Run: headless pygame with SDL's dummy video driver; simulated clock (each Clock.tick advances the game by its frame time, no real sleeping); random seed 0; keys injected as events and as key.get_pressed() state; no mouse input.
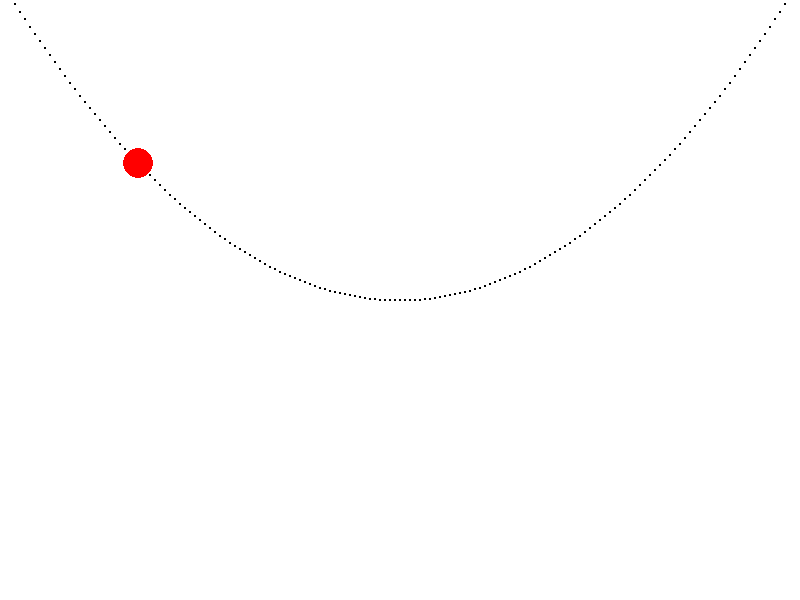
Frame 1 of 4 · flips 1–60 · no input
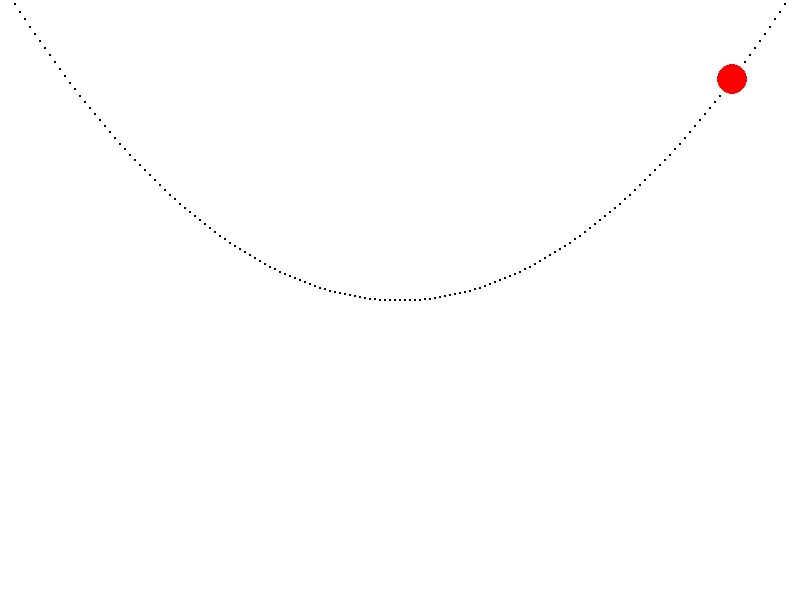
Frame 2 of 4 · flips 61–180 · tapped SPACE, RETURN · held RIGHT (→), D
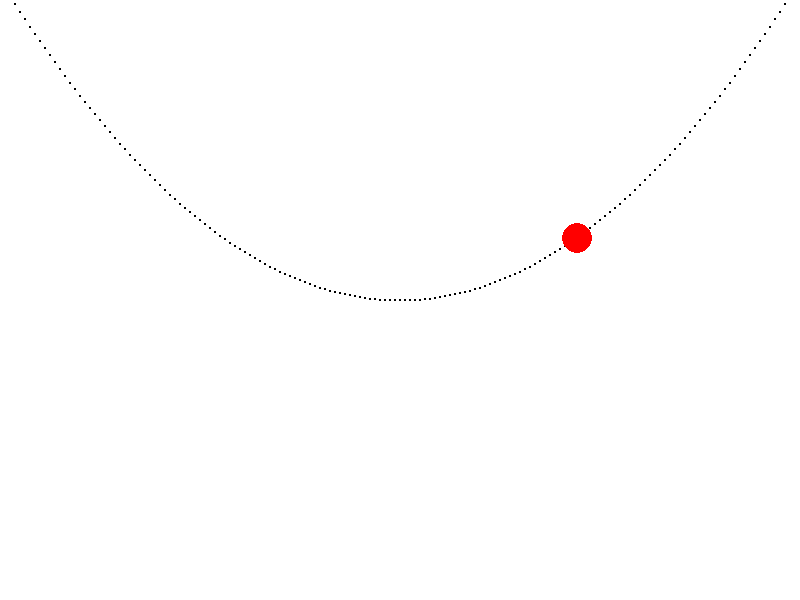
Frame 3 of 4 · flips 181–300 · held DOWN (↓), S
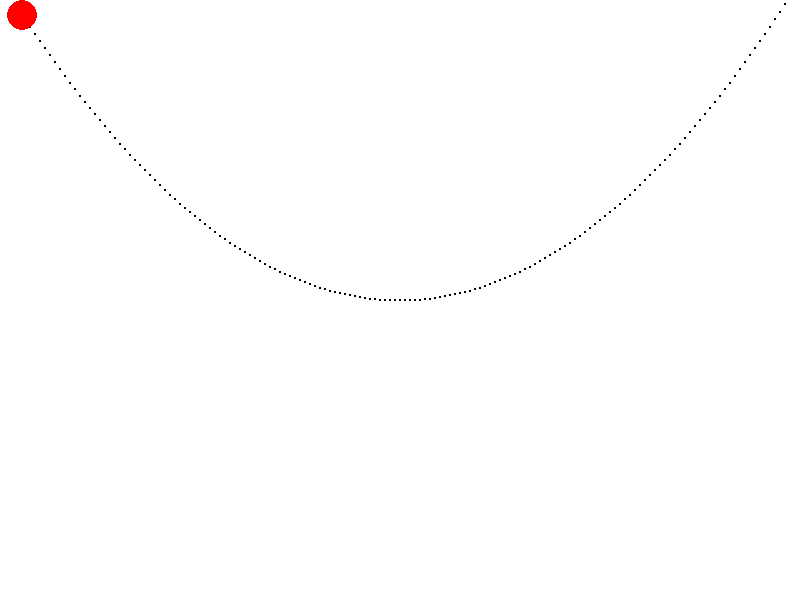
Frame 4 of 4 · flips 301–420 · held LEFT (←), A, UP (↑), W

The pygame program that drew these frames:

import pygame
import math

# Initialisierung von pygame
pygame.init()

# Bildschirmgröße und Einstellungen
WIDTH, HEIGHT = 800, 600
screen = pygame.display.set_mode((WIDTH, HEIGHT))
pygame.display.set_caption("Parabel-Kugel-Spiel")
clock = pygame.time.Clock()

# Physikalische Konstanten
g = 0.1  # Erdbeschleunigung
k = 0.002  # Skalierungsfaktor für die Parabel (reduziert für realistischere Bewegung)
friction = 1.0  # Reibung (leicht erhöht)

# Kugel-Parameter
ball_radius = 15
ball_x = -WIDTH // 2  # Position entlang der x-Achse (startet links)
ball_vx = 0  # Anfangsgeschwindigkeit auf null setzen

# Hauptspiel-Schleife
running = True
while running:
    screen.fill((255, 255, 255))
    
    # Event-Handling
    for event in pygame.event.get():
        if event.type == pygame.QUIT:
            running = False
        elif event.type == pygame.KEYDOWN:
            if event.key == pygame.K_PLUS or event.key == pygame.K_KP_PLUS:
                ball_vx += 0.5  # Geschwindigkeit leicht erhöhen
            elif event.key == pygame.K_MINUS or event.key == pygame.K_KP_MINUS:
                ball_vx -= 0.5  # Geschwindigkeit leicht verringern
    
    # Berechnung der Beschleunigung
    acceleration = -k * ball_x * g  # Hangneigung beachten, kleinerer Faktor für realistische Bewegung
    ball_vx += acceleration
    ball_vx *= friction  # Reibung anwenden
    ball_x += ball_vx  # Position aktualisieren
    
    # Begrenzung der Bewegung
    if ball_x < -WIDTH // 2:
        ball_x = -WIDTH // 2
        ball_vx = -ball_vx * 0.7  # Rückstoß mit Dämpfung bei Wandkontakt
    elif ball_x > WIDTH // 2:
        ball_x = WIDTH // 2
        ball_vx = -ball_vx * 0.7  # Rückstoß mit Dämpfung bei Wandkontakt
    
    # Berechnung der y-Position aus der umgedrehten Parabelgleichung
    ball_y = -k * ball_x ** 2
    
    # Umrechnung der Koordinaten ins Bildschirmformat
    screen_x = WIDTH // 2 + int(ball_x)
    screen_y = HEIGHT // 2 + int(ball_y)
    
    # Zeichnen der umgedrehten Parabel
    for x in range(-WIDTH // 2, WIDTH // 2, 5):
        y = -k * x ** 2
        pygame.draw.circle(screen, (0, 0, 0), (WIDTH // 2 + x, HEIGHT // 2 + int(y)), 1)
    
    # Zeichnen der Kugel
    pygame.draw.circle(screen, (255, 0, 0), (screen_x, screen_y), ball_radius)
    
    # Bildschirm aktualisieren
    pygame.display.flip()
    clock.tick(60)

pygame.quit()
